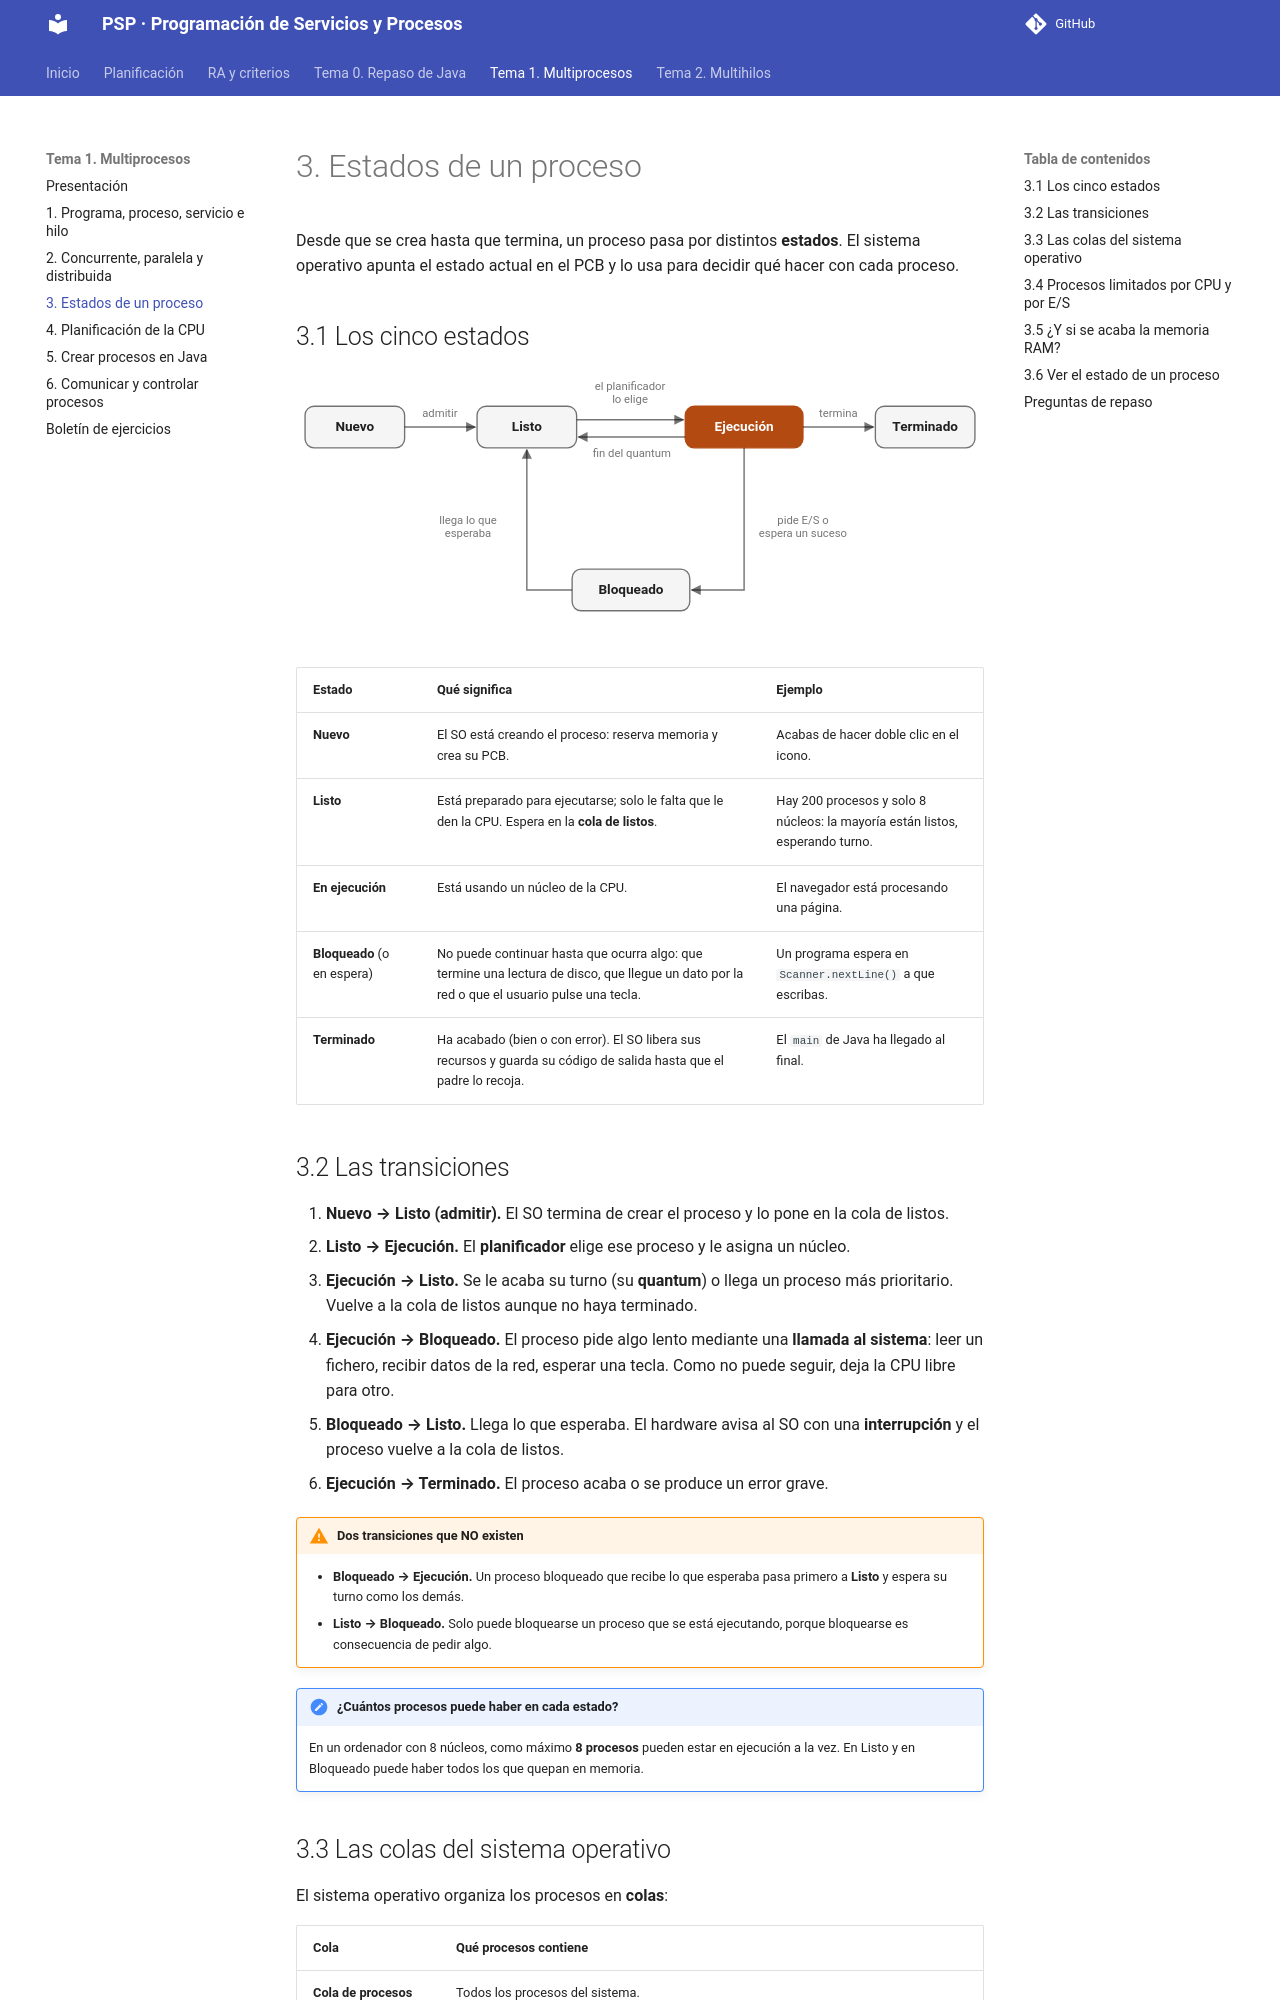

repository: joselejimenez/PSP · page: temas/tema-1/03-estados/index.html · generator: mkdocs

# 3. Estados de un proceso

Desde que se crea hasta que termina, un proceso pasa por distintos **estados**. El sistema operativo apunta el estado actual en el PCB y lo usa para decidir qué hacer con cada proceso.

## 3.1 Los cinco estados

<svg class="diagrama" viewBox="0 0 760 300" role="img" aria-label="Diagrama de los cinco estados de un proceso y sus transiciones">
<defs><marker id="punta" viewBox="0 0 10 10" refX="9" refY="5" markerWidth="7" markerHeight="7" orient="auto-start-reverse"><path d="M0,0 L10,5 L0,10 z"/></marker></defs>
<rect class="caja" x="10" y="40" width="110" height="46" rx="10"/><text class="txt" x="65" y="63">Nuevo</text>
<rect class="caja" x="200" y="40" width="110" height="46" rx="10"/><text class="txt" x="255" y="63">Listo</text>
<rect class="caja activa" x="430" y="40" width="130" height="46" rx="10"/><text class="txt" x="495" y="63">Ejecución</text>
<rect class="caja" x="640" y="40" width="110" height="46" rx="10"/><text class="txt" x="695" y="63">Terminado</text>
<rect class="caja" x="305" y="220" width="130" height="46" rx="10"/><text class="txt" x="370" y="243">Bloqueado</text>
<path class="flecha" d="M120,63 L198,63"/><text class="etq" x="159" y="52">admitir</text>
<path class="flecha" d="M310,55 L428,55"/><text class="etq" x="369" y="22">el planificador</text><text class="etq" x="369" y="37">lo elige</text>
<path class="flecha" d="M430,74 L312,74"/><text class="etq" x="371" y="96">fin del quantum</text>
<path class="flecha" d="M560,63 L638,63"/><text class="etq" x="599" y="52">termina</text>
<path class="flecha" d="M495,86 L495,243 L437,243"/><text class="etq" x="560" y="170">pide E/S o</text><text class="etq" x="560" y="185">espera un suceso</text>
<path class="flecha" d="M305,243 L255,243 L255,88"/><text class="etq" x="190" y="170">llega lo que</text><text class="etq" x="190" y="185">esperaba</text>
</svg>

| Estado | Qué significa | Ejemplo |
|---|---|---|
| **Nuevo** | El SO está creando el proceso: reserva memoria y crea su PCB. | Acabas de hacer doble clic en el icono. |
| **Listo** | Está preparado para ejecutarse; solo le falta que le den la CPU. Espera en la **cola de listos**. | Hay 200 procesos y solo 8 núcleos: la mayoría están listos, esperando turno. |
| **En ejecución** | Está usando un núcleo de la CPU. | El navegador está procesando una página. |
| **Bloqueado** (o en espera) | No puede continuar hasta que ocurra algo: que termine una lectura de disco, que llegue un dato por la red o que el usuario pulse una tecla. | Un programa espera en `Scanner.nextLine()` a que escribas. |
| **Terminado** | Ha acabado (bien o con error). El SO libera sus recursos y guarda su código de salida hasta que el padre lo recoja. | El `main` de Java ha llegado al final. |
